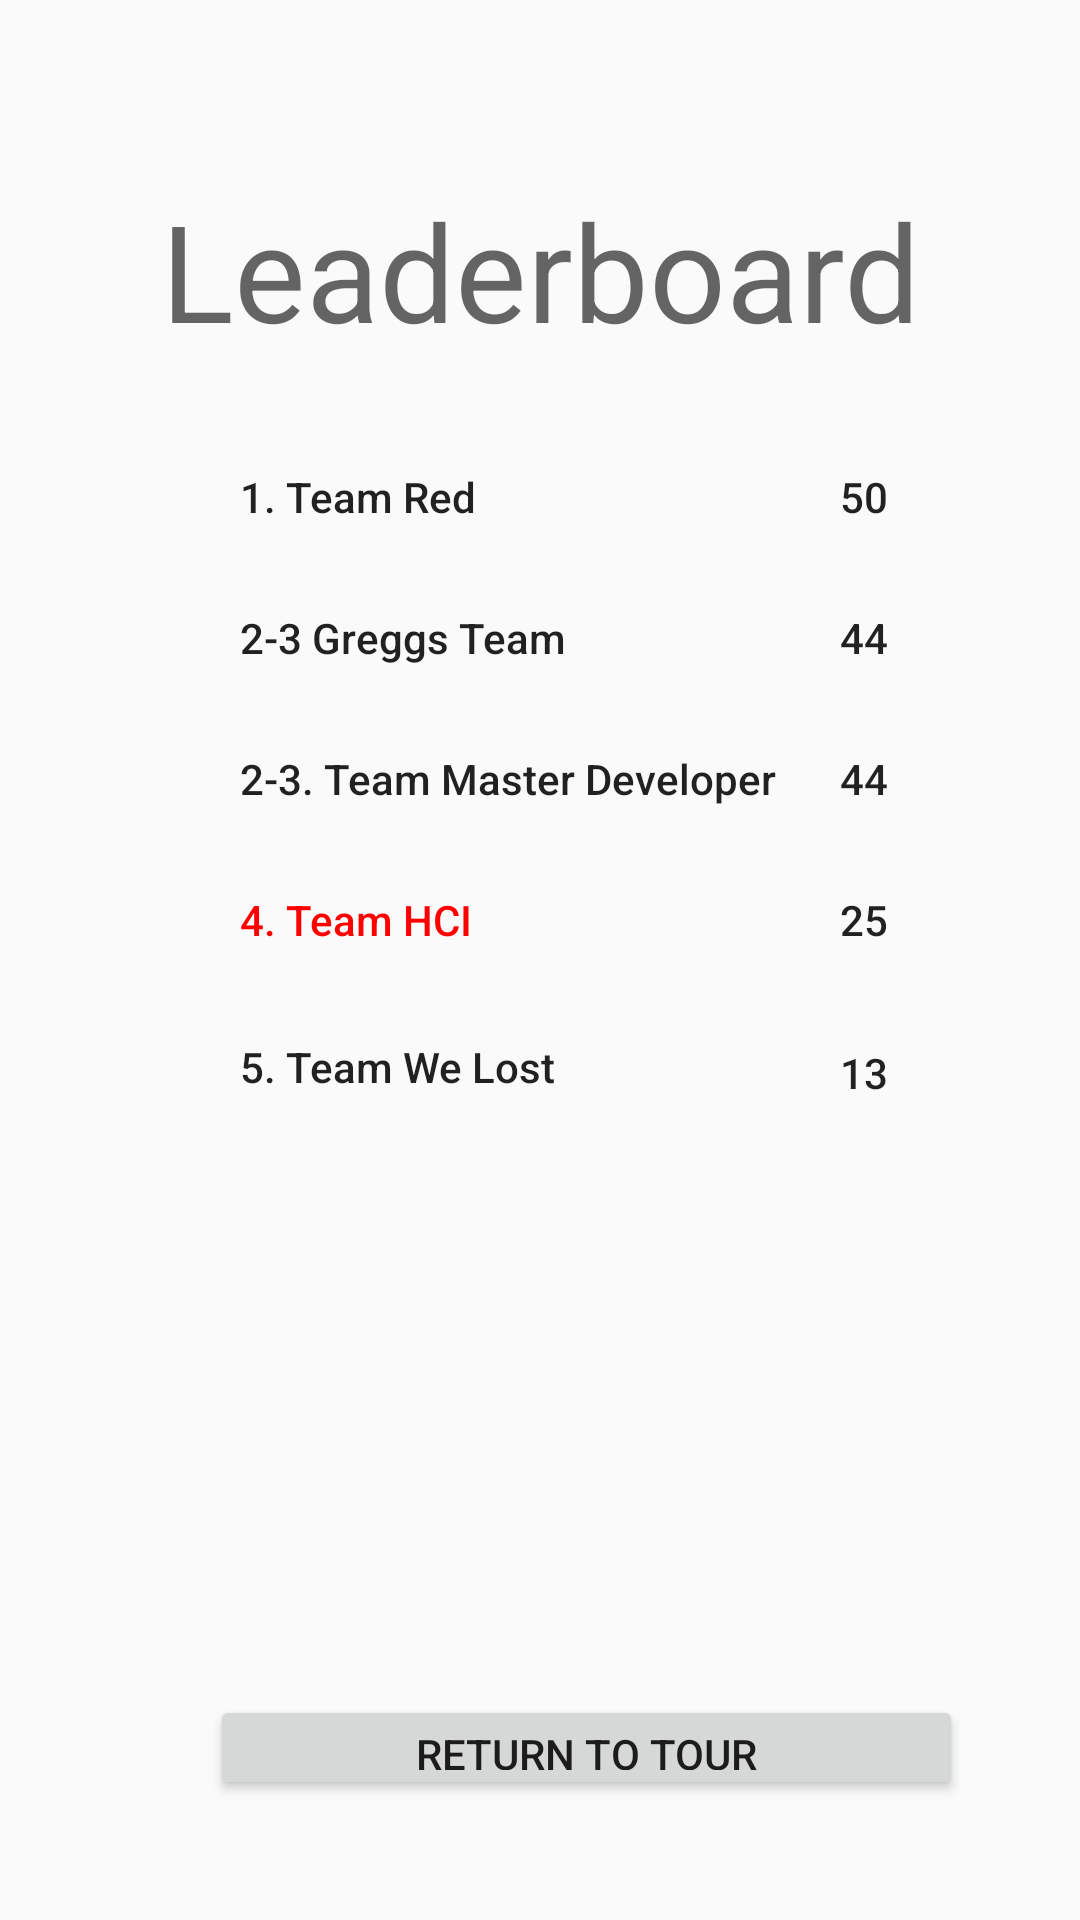

Android layout source for this screen:
<!-- AndroidManifest.xml: application theme AppTheme -->
<!-- res/layout/activity_leaderboard.xml -->
<?xml version="1.0" encoding="utf-8"?>
<androidx.constraintlayout.widget.ConstraintLayout xmlns:android="http://schemas.android.com/apk/res/android"
    xmlns:app="http://schemas.android.com/apk/res-auto"
    xmlns:tools="http://schemas.android.com/tools"
    android:layout_width="match_parent"
    android:layout_height="match_parent"
    tools:context=".LeaderboardActivity">

    <TextView
        android:id="@+id/textView9"
        android:layout_width="wrap_content"
        android:layout_height="wrap_content"
        android:layout_marginStart="80dp"
        android:layout_marginLeft="80dp"
        android:layout_marginTop="36dp"
        android:text="1. Team Red"
        android:textAppearance="@style/TextAppearance.AppCompat.Body2"
        app:layout_constraintStart_toStartOf="parent"
        app:layout_constraintTop_toBottomOf="@+id/textView3" />

    <TextView
        android:id="@+id/textView3"
        android:layout_width="wrap_content"
        android:layout_height="wrap_content"
        android:layout_marginTop="60dp"
        android:text="Leaderboard"
        android:textAppearance="@style/TextAppearance.AppCompat.Display2"
        app:layout_constraintEnd_toEndOf="parent"
        app:layout_constraintStart_toStartOf="parent"
        app:layout_constraintTop_toTopOf="parent" />

    <TextView
        android:id="@+id/textView4"
        android:layout_width="wrap_content"
        android:layout_height="wrap_content"
        android:layout_marginTop="156dp"
        android:layout_marginEnd="64dp"
        android:layout_marginRight="64dp"
        android:text="50"
        android:textAppearance="@style/TextAppearance.AppCompat.Body2"
        app:layout_constraintEnd_toEndOf="parent"
        app:layout_constraintTop_toTopOf="parent" />

    <TextView
        android:id="@+id/textView14"
        android:layout_width="wrap_content"
        android:layout_height="wrap_content"
        android:layout_marginTop="32dp"
        android:layout_marginEnd="64dp"
        android:layout_marginRight="64dp"
        android:text="13"
        android:textAppearance="@style/TextAppearance.AppCompat.Body2"
        app:layout_constraintEnd_toEndOf="parent"
        app:layout_constraintTop_toBottomOf="@+id/textView15" />

    <TextView
        android:id="@+id/textView15"
        android:layout_width="wrap_content"
        android:layout_height="wrap_content"
        android:layout_marginTop="28dp"
        android:layout_marginEnd="64dp"
        android:layout_marginRight="64dp"
        android:text="25"
        android:textAppearance="@style/TextAppearance.AppCompat.Body2"
        app:layout_constraintEnd_toEndOf="parent"
        app:layout_constraintTop_toBottomOf="@+id/textView16" />

    <TextView
        android:id="@+id/textView16"
        android:layout_width="wrap_content"
        android:layout_height="wrap_content"
        android:layout_marginTop="28dp"
        android:layout_marginEnd="64dp"
        android:layout_marginRight="64dp"
        android:text="44"
        android:textAppearance="@style/TextAppearance.AppCompat.Body2"
        app:layout_constraintEnd_toEndOf="parent"
        app:layout_constraintTop_toBottomOf="@+id/textView17" />

    <TextView
        android:id="@+id/textView17"
        android:layout_width="wrap_content"
        android:layout_height="wrap_content"
        android:layout_marginTop="28dp"
        android:layout_marginEnd="64dp"
        android:layout_marginRight="64dp"
        android:text="44"
        android:textAppearance="@style/TextAppearance.AppCompat.Body2"
        app:layout_constraintEnd_toEndOf="parent"
        app:layout_constraintTop_toBottomOf="@+id/textView4" />

    <TextView
        android:id="@+id/textView5"
        android:layout_width="wrap_content"
        android:layout_height="wrap_content"
        android:layout_marginStart="80dp"
        android:layout_marginLeft="80dp"
        android:layout_marginTop="28dp"
        android:text="4. Team HCI"
        android:textColor="#F00"
        android:textAppearance="@style/TextAppearance.AppCompat.Body2"
        app:layout_constraintStart_toStartOf="parent"
        app:layout_constraintTop_toBottomOf="@+id/textView7" />

    <TextView
        android:id="@+id/textView8"
        android:layout_width="wrap_content"
        android:layout_height="wrap_content"
        android:layout_marginStart="80dp"
        android:layout_marginTop="30dp"
        android:text="5. Team We Lost"
        android:textAppearance="@style/TextAppearance.AppCompat.Body2"
        app:layout_constraintStart_toStartOf="parent"
        app:layout_constraintTop_toBottomOf="@+id/textView5" />

    <TextView
        android:id="@+id/textView7"
        android:layout_width="wrap_content"
        android:layout_height="wrap_content"
        android:layout_marginStart="80dp"
        android:layout_marginLeft="80dp"
        android:layout_marginTop="28dp"
        android:text="2-3. Team Master Developer"
        android:textAppearance="@style/TextAppearance.AppCompat.Body2"
        app:layout_constraintStart_toStartOf="parent"
        app:layout_constraintTop_toBottomOf="@+id/textView6" />

    <TextView
        android:id="@+id/textView6"
        android:layout_width="wrap_content"
        android:layout_height="wrap_content"
        android:layout_marginStart="80dp"
        android:layout_marginLeft="80dp"
        android:layout_marginTop="28dp"
        android:text="2-3 Greggs Team"
        android:textAppearance="@style/TextAppearance.AppCompat.Body2"
        app:layout_constraintStart_toStartOf="parent"
        app:layout_constraintTop_toBottomOf="@+id/textView9" />

    <Button
        android:id="@+id/button8"
        android:layout_width="251dp"
        android:layout_height="35dp"
        android:layout_marginStart="70dp"
        android:layout_marginLeft="70dp"
        android:layout_marginEnd="70dp"
        android:layout_marginRight="70dp"
        android:layout_marginBottom="40dp"
        android:text="Return to tour"
        app:layout_constraintBottom_toBottomOf="parent"
        app:layout_constraintEnd_toEndOf="parent"
        app:layout_constraintHorizontal_bias="0.0"
        app:layout_constraintStart_toStartOf="parent"
        app:layout_constraintTop_toBottomOf="@+id/textView3"
        app:layout_constraintVertical_bias="1.0" />
</androidx.constraintlayout.widget.ConstraintLayout>
<!-- resources referenced by this layout -->
<resources>
  <style name="AppTheme" parent="Theme.AppCompat.Light.NoActionBar">
          <item name="colorPrimary">@color/colorPrimary</item>
          <item name="colorAccent">@color/colorAccent</item>
      </style>
  <!-- not gathered from this repository: default colours our renderer supplied (Android Studio template values) -->
  <color name="colorPrimary">#FF6200EE</color>
  <color name="colorAccent">#FF03DAC5</color>
</resources>
